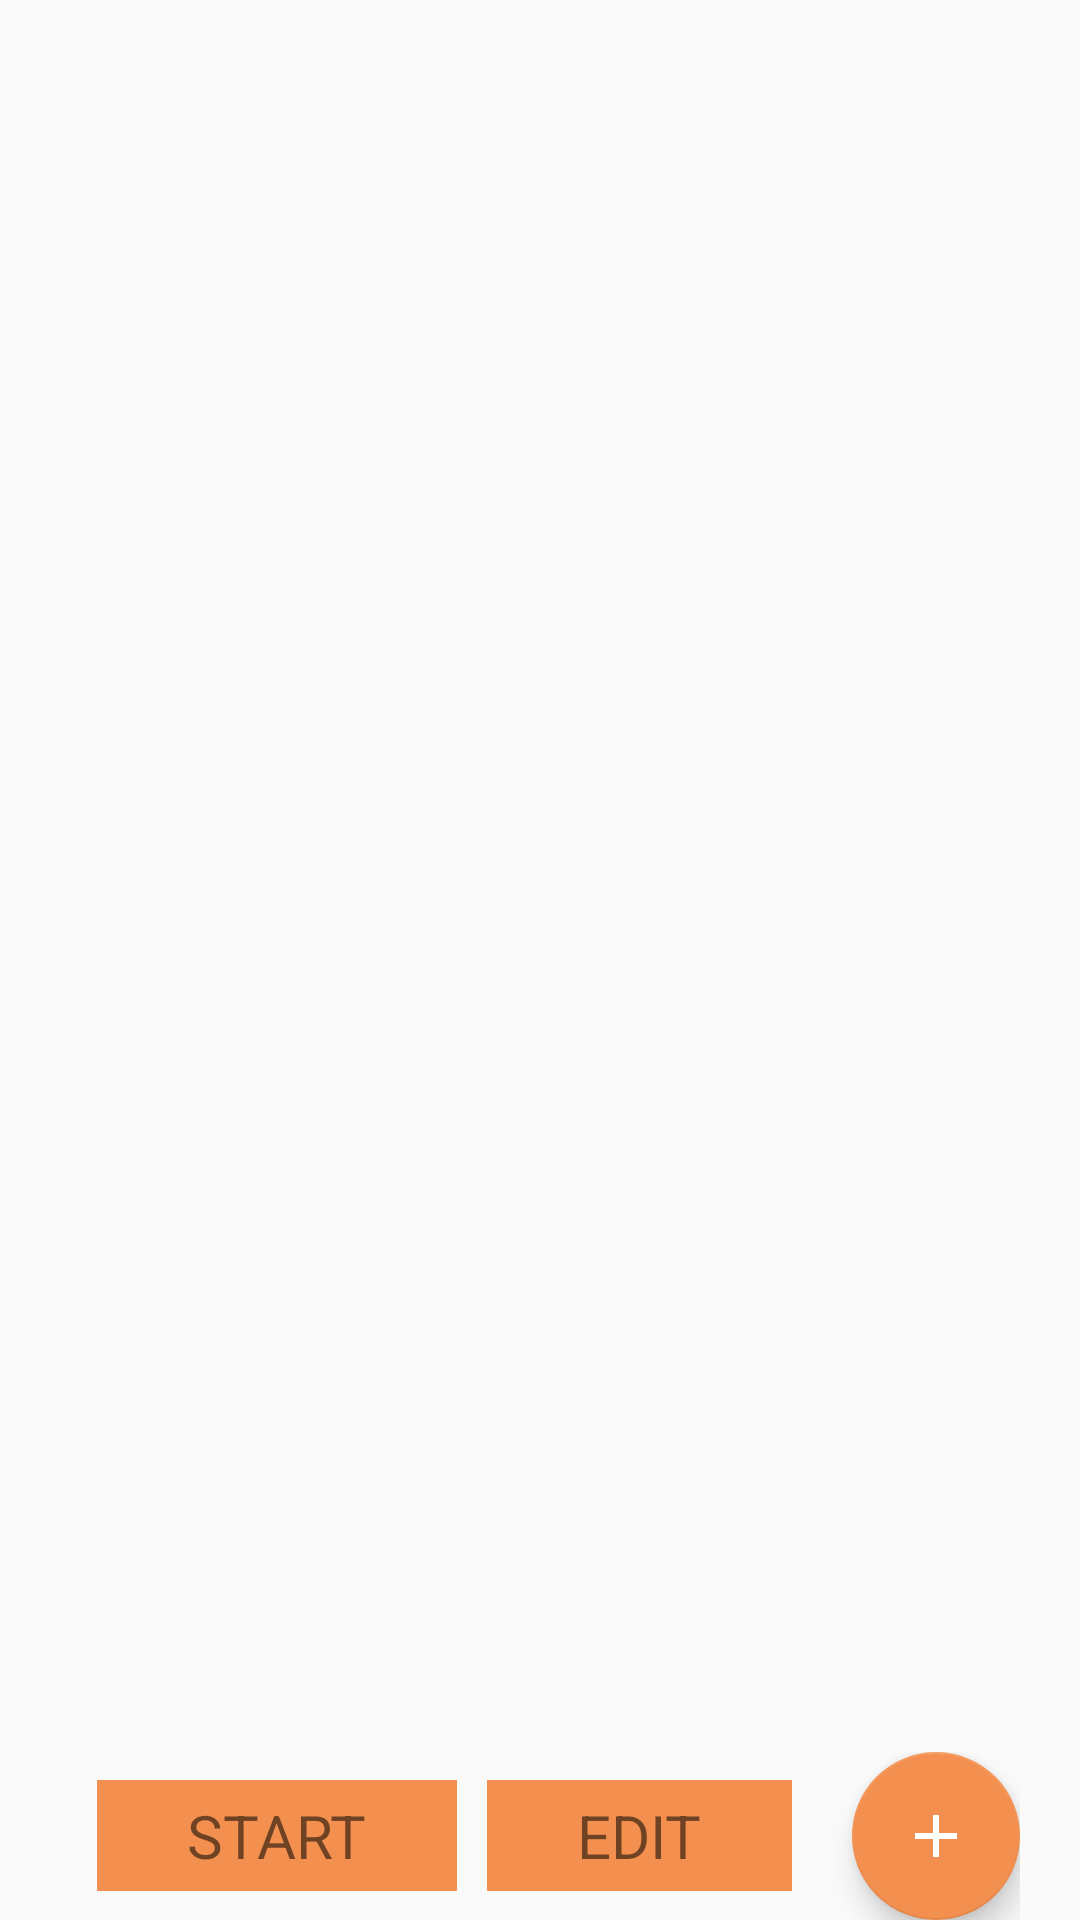

This screen was rendered from an Android layout file. Write that file and the resources it references.
<!-- AndroidManifest.xml: application theme AppTheme.NoActionBar -->
<!-- res/layout/list_layout.xml -->
<?xml version="1.0" encoding="utf-8"?>
<layout xmlns:tools="http://schemas.android.com/tools"
    xmlns:android="http://schemas.android.com/apk/res/android"
    xmlns:app="http://schemas.android.com/apk/res-auto">

    <data>

        <import type="com.example.chesstimer.common.TimerUtils" />

        <variable
            name="viewModel"
            type="com.example.chesstimer.features.settings.ListViewModel" />
    </data>

    <androidx.constraintlayout.widget.ConstraintLayout
        android:layout_width="match_parent"
        android:layout_height="match_parent"
        android:background="@color/colorDarkBackground">

        <androidx.recyclerview.widget.RecyclerView
            android:id="@+id/setting_recycler"
            android:layout_width="match_parent"
            android:layout_height="0dp"
            app:layout_constraintBottom_toTopOf="@+id/linearLayout"
            app:layout_constraintEnd_toEndOf="parent"
            app:layout_constraintStart_toStartOf="parent"
            app:layout_constraintTop_toTopOf="parent" />

        <LinearLayout
            android:gravity="center"
            android:layout_marginEnd="20sp"
            android:id="@+id/linearLayout"
            android:layout_width="wrap_content"
            android:layout_height="wrap_content"
            android:orientation="horizontal"
            app:layout_constraintBottom_toBottomOf="parent"
            app:layout_constraintEnd_toEndOf="parent">

            <TextView
                android:paddingEnd="30dp"
                android:paddingStart="30dp"
                android:paddingTop="5dp"
                android:paddingBottom="5dp"
                android:layout_gravity="center"
                android:layout_marginEnd="5sp"
                android:layout_marginStart="5sp"
                android:background="@color/gradientPartOne"
                android:layout_width="wrap_content"
                android:layout_height="wrap_content"
                android:textSize="20dp"
                android:text="START"/>
            <TextView
                android:id="@+id/list_edit"
                android:paddingEnd="30dp"
                android:paddingStart="30dp"
                android:paddingTop="5dp"
                android:paddingBottom="5dp"
                android:layout_gravity="center"
                android:layout_marginEnd="20sp"
                android:layout_marginStart="5sp"
                android:background="@color/gradientPartOne"
                android:layout_width="wrap_content"
                android:layout_height="wrap_content"
                android:textSize="20dp"
                android:text="EDIT"/>



            <com.google.android.material.floatingactionbutton.FloatingActionButton
                app:backgroundTint="@color/gradientPartOne"
                android:id="@+id/setting_create"
                android:layout_width="wrap_content"
                android:layout_height="wrap_content"
                android:layout_gravity="bottom|end"
                android:src="@drawable/ic_add"
                app:fabSize="normal"
                app:layout_constraintBottom_toBottomOf="parent"
                app:layout_constraintEnd_toEndOf="parent"
                app:layout_constraintTop_toBottomOf="@+id/setting_recycler" />


        </LinearLayout>



    </androidx.constraintlayout.widget.ConstraintLayout>
</layout>
<!-- resources referenced by this layout -->
<resources>
  <color name="gradientPartOne">#F3904F</color>
  <!-- drawable ic_add (drawable) -->
  <vector
  
      android:tint="#FFFFFF"
      android:viewportHeight="24.0"
      android:viewportWidth="24.0"
      android:width="70dp"
      android:height="70dp"
      xmlns:android="http://schemas.android.com/apk/res/android">
      <path android:fillColor="#FF000000"
          android:pathData="M19,13h-6v6h-2v-6H5v-2h6V5h2v6h6v2z"/>
  </vector>
  <style name="AppTheme.NoActionBar">
          <item name="windowActionBar">false</item>
          <item name="windowNoTitle">true</item>
      </style>
</resources>
